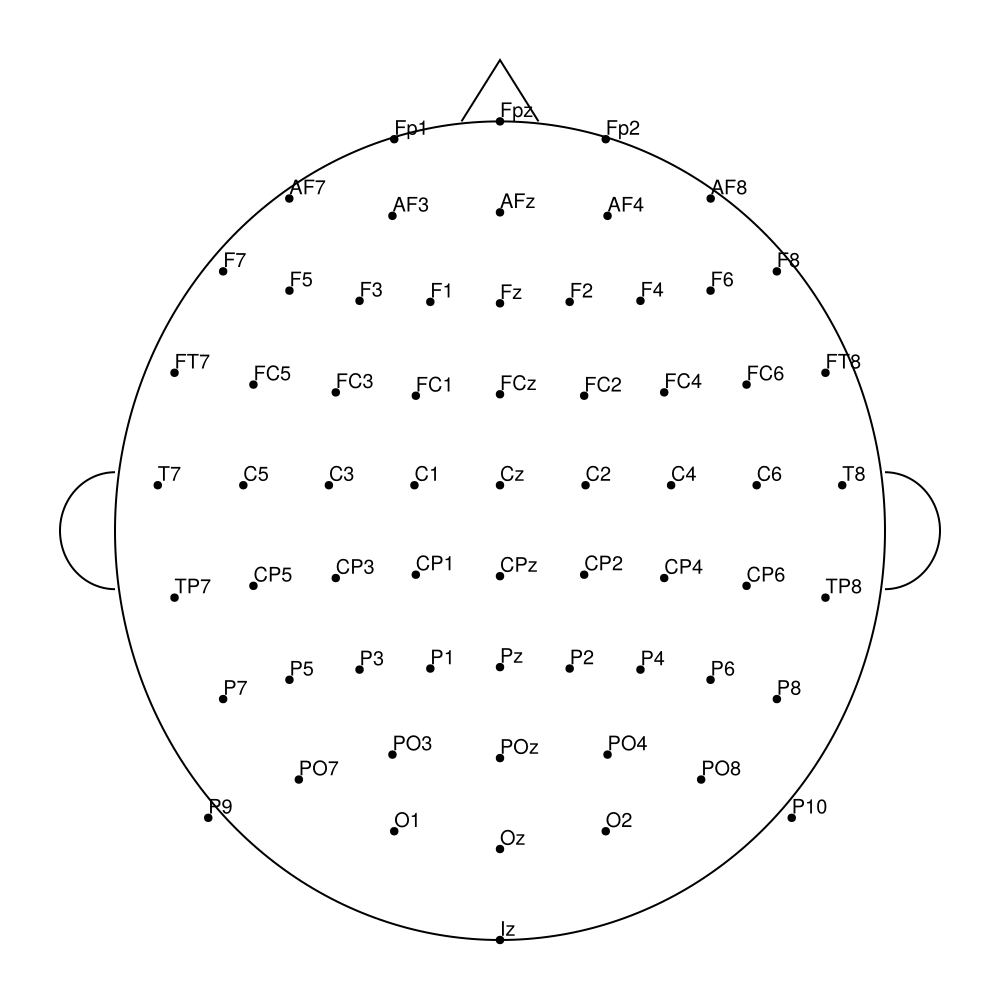

Data behind this chart, as committed beside it:
label, inc, azi
Fp1, -92, -72
AF7, -92, -52
AF3, -74, -67
F1, -50, -68
F3, -60, -51
F5, -75, -41
F7, -92, -36
FT7, -92, -18
FC5, -71, -21
FC3, -50, -28
FC1, -32, -45
C1, -23, 0
C3, -46, 0
C5, -69, 0
T7, -92, 0
TP7, -92, 18
CP5, -71, 21
CP3, -50, 28
CP1, -32, 45
P1, -50, 68
P3, -60, 51
P5, -75, 41
P7, -92, 36
P9, -115, 47
PO7, -92, 54
PO3, -74, 67
O1, -92, 72
Iz, 115, -90
Oz, 92, -90
POz, 69, -90
Pz, 46, -90
CPz, 23, -90
Fpz, 92, 90
Fp2, 92, 72
AF8, 92, 52
AF4, 74, 67
AFz, 69, 90
Fz, 46, 90
F2, 50, 68
F4, 60, 51
F6, 75, 41
F8, 92, 36
FT8, 92, 18
FC6, 71, 21
FC4, 50, 28
FC2, 32, 45
FCz, 23, 90
Cz, 0, 0
C2, 23, 0
C4, 46, 0
C6, 69, 0
T8, 92, 0
TP8, 92, -18
CP6, 71, -21
CP4, 50, -28
CP2, 32, -45
P2, 50, -68
P4, 60, -51
P6, 75, -41
P8, 92, -36
... 4 more rows
